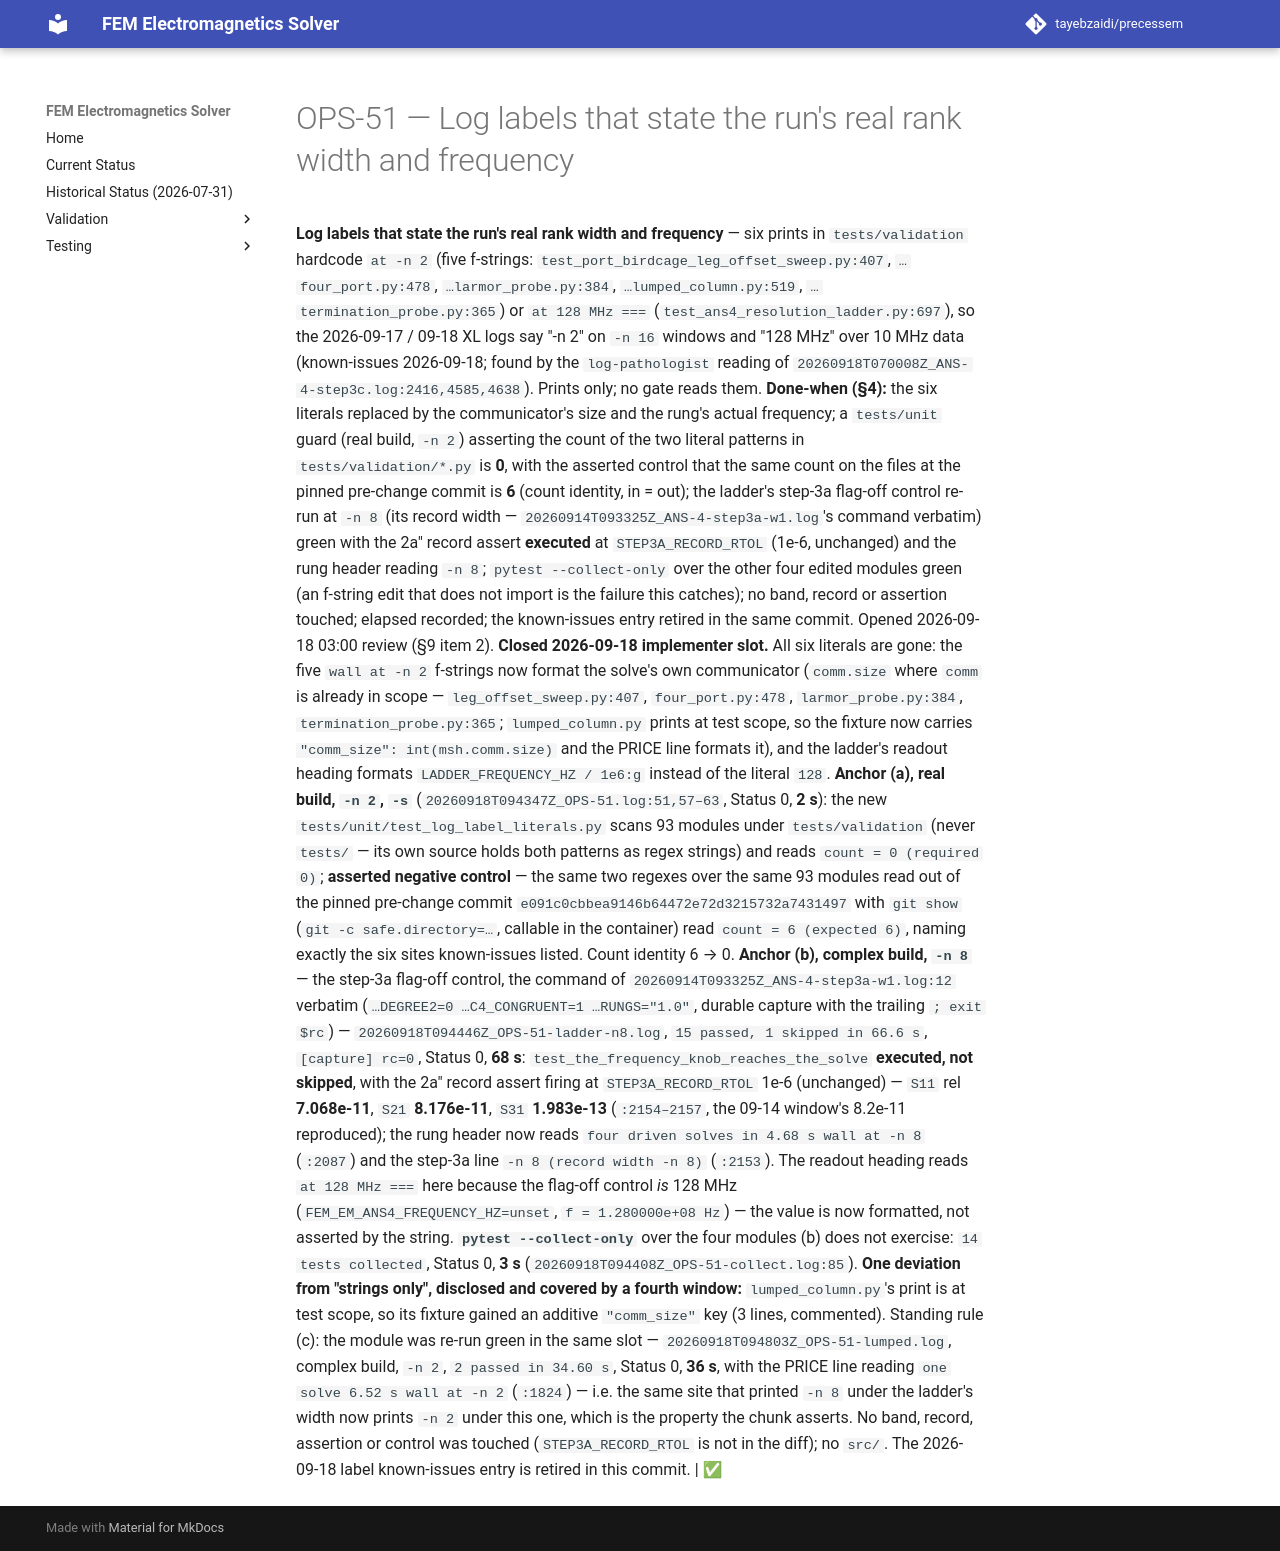

repository: tayebzaidi/precessem · page: planning/chunks/OPS-51/index.html · generator: mkdocs

# OPS-51 — Log labels that state the run's real rank width and frequency

 **Log labels that state the run's real rank width and frequency** — six prints in `tests/validation` hardcode `at -n 2` (five f-strings: `test_port_birdcage_leg_offset_sweep.py:407`, `…four_port.py:478`, `…larmor_probe.py:384`, `…lumped_column.py:519`, `…termination_probe.py:365`) or `at 128 MHz ===` (`test_ans4_resolution_ladder.py:697`), so the 2026-09-17 / 09-18 XL logs say "-n 2" on `-n 16` windows and "128 MHz" over 10 MHz data (known-issues 2026-09-18; found by the `log-pathologist` reading of `20260918T070008Z_ANS-4-step3c.log:2416,4585,4638`). Prints only; no gate reads them. **Done-when (§4):** the six literals replaced by the communicator's size and the rung's actual frequency; a `tests/unit` guard (real build, `-n 2`) asserting the count of the two literal patterns in `tests/validation/*.py` is **0**, with the asserted control that the same count on the files at the pinned pre-change commit is **6** (count identity, in = out); the ladder's step-3a flag-off control re-run at `-n 8` (its record width — `20260914T093325Z_ANS-4-step3a-w1.log`'s command verbatim) green with the 2a″ record assert **executed** at `STEP3A_RECORD_RTOL` (1e-6, unchanged) and the rung header reading `-n 8`; `pytest --collect-only` over the other four edited modules green (an f-string edit that does not import is the failure this catches); no band, record or assertion touched; elapsed recorded; the known-issues entry retired in the same commit. Opened 2026-09-18 03:00 review (§9 item 2). **Closed 2026-09-18 implementer slot.** All six literals are gone: the five `wall at -n 2` f-strings now format the solve's own communicator (`comm.size` where `comm` is already in scope — `leg_offset_sweep.py:407`, `four_port.py:478`, `larmor_probe.py:384`, `termination_probe.py:365`; `lumped_column.py` prints at test scope, so the fixture now carries `"comm_size": int(msh.comm.size)` and the PRICE line formats it), and the ladder's readout heading formats `LADDER_FREQUENCY_HZ / 1e6:g` instead of the literal `128`. **Anchor (a), real build, `-n 2`, `-s`** (`20260918T094347Z_OPS-51.log:51,57–63`, Status 0, **2 s**): the new `tests/unit/test_log_label_literals.py` scans 93 modules under `tests/validation` (never `tests/` — its own source holds both patterns as regex strings) and reads `count = 0 (required 0)`; **asserted negative control** — the same two regexes over the same 93 modules read out of the pinned pre-change commit `e091c0cbbea9146b64472e72d3215732a7431497` with `git show` (`git -c safe.directory=…`, callable in the container) read `count = 6 (expected 6)`, naming exactly the six sites known-issues listed. Count identity 6 → 0. **Anchor (b), complex build, `-n 8`** — the step-3a flag-off control, the command of `20260914T093325Z_ANS-4-step3a-w1.log:12` verbatim (`…DEGREE2=0 …C4_CONGRUENT=1 …RUNGS="1.0"`, durable capture with the trailing `; exit $rc`) — `20260918T094446Z_OPS-51-ladder-n8.log`, `15 passed, 1 skipped in 66.6 s`, `[capture] rc=0`, Status 0, **68 s**: `test_the_frequency_knob_reaches_the_solve` **executed, not skipped**, with the 2a″ record assert firing at `STEP3A_RECORD_RTOL` 1e-6 (unchanged) — `S11` rel **7.068e-11**, `S21` **8.176e-11**, `S31` **1.983e-13** (`:2154–2157`, the 09-14 window's 8.2e-11 reproduced); the rung header now reads `four driven solves in 4.68 s wall at -n 8` (`:2087`) and the step-3a line `-n 8 (record width -n 8)` (`:2153`). The readout heading reads `at 128 MHz ===` here because the flag-off control *is* 128 MHz (`FEM_EM_ANS4_FREQUENCY_HZ=unset`, `f = 1.280000e+08 Hz`) — the value is now formatted, not asserted by the string. **`pytest --collect-only`** over the four modules (b) does not exercise: `14 tests collected`, Status 0, **3 s** (`20260918T094408Z_OPS-51-collect.log:85`). **One deviation from "strings only", disclosed and covered by a fourth window:** `lumped_column.py`'s print is at test scope, so its fixture gained an additive `"comm_size"` key (3 lines, commented). Standing rule (c): the module was re-run green in the same slot — `20260918T094803Z_OPS-51-lumped.log`, complex build, `-n 2`, `2 passed in 34.60 s`, Status 0, **36 s**, with the PRICE line reading `one solve 6.52 s wall at -n 2` (`:1824`) — i.e. the same site that printed `-n 8` under the ladder's width now prints `-n 2` under this one, which is the property the chunk asserts. No band, record, assertion or control was touched (`STEP3A_RECORD_RTOL` is not in the diff); no `src/`. The 2026-09-18 label known-issues entry is retired in this commit. | ✅ 
